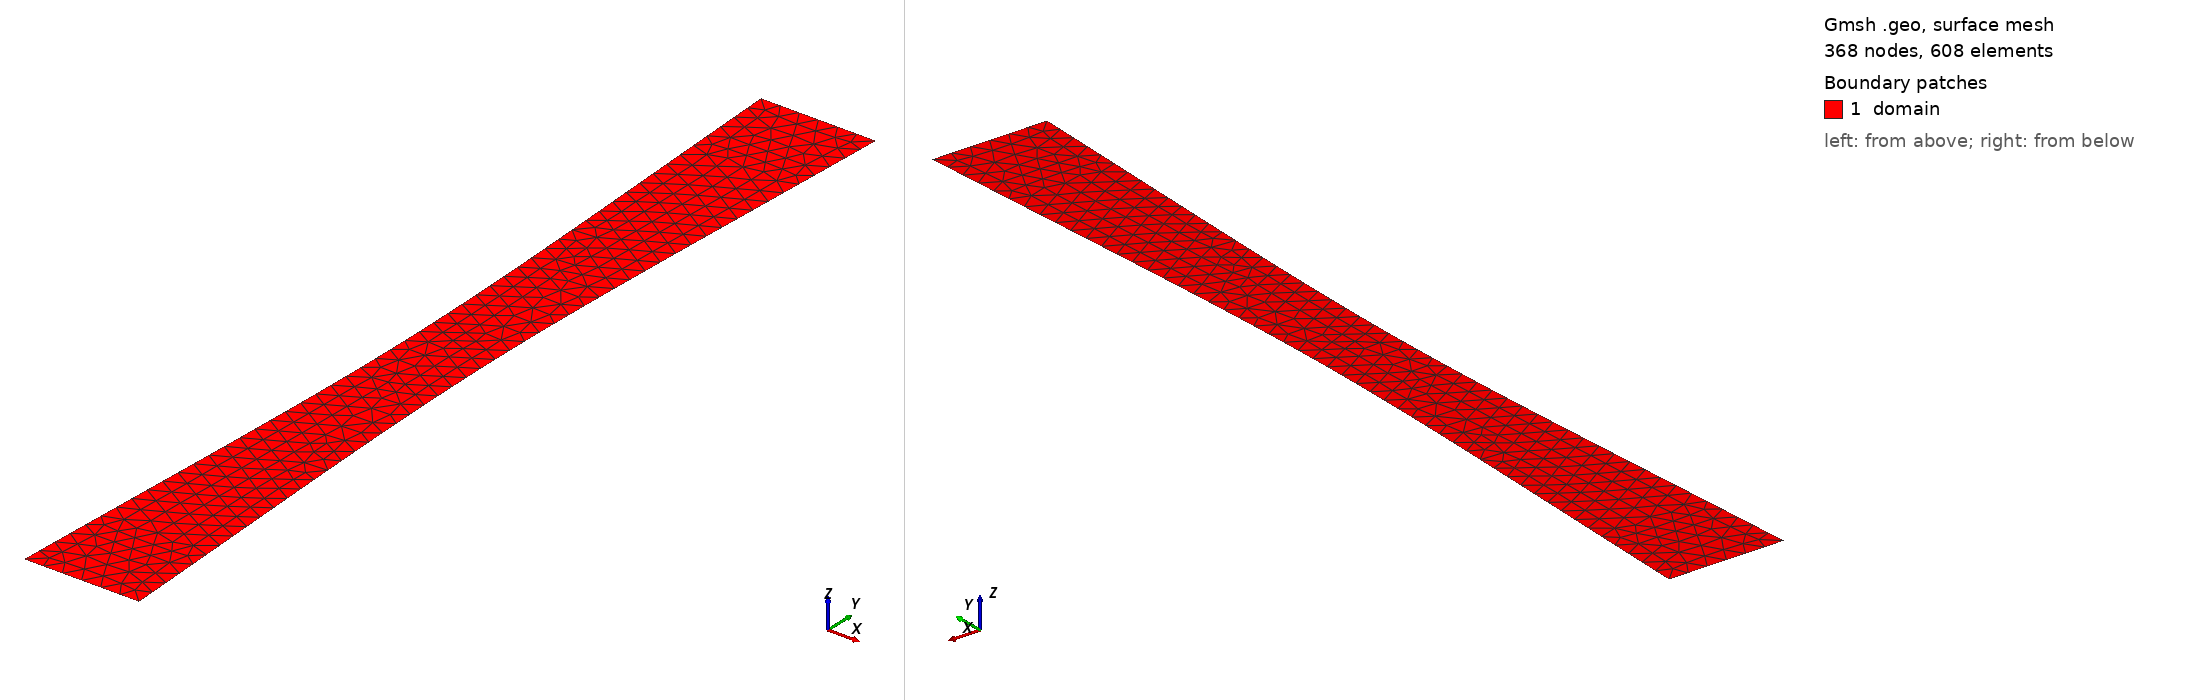

Gmsh geometry script, surface-meshed: 368 nodes, 608 surface elements. Boundary patches (legend numbers): 1 domain. Left view from above one corner, right view from below the opposite corner. Legend entries are the model's physical surfaces. The drawing asked Gmsh for element sizes between 1% and 20% of the model's largest extent; the script's own settings can give other sizes.

=== nozzle.geo (drawn) ===
SetFactory("OpenCASCADE");

// Mesh size
lc = 0.02;

// Total height = 1 (normalized like rectangle.geo)
y0 = -0.5;
y1 =  0.5;

// Contact width (same at both contacts) and constriction (min) width in the middle
Wt = 0.12;     // contact width
Wc = 0.06;     // minimum width at the constriction (set < Wt)

// Half widths
ht = Wt/2;
hc = Wc/2;

// Control point y-positions (symmetric about 0)
ya = -0.28;
ym =  0.00;
yb =  0.28;

// Optional shaping: s=1.0 gives a gentle constriction, <1 makes it sharper
s = 1.00;
hmid = s*hc;

// --- Corner points (contacts) ---
Point(1) = {-ht, y0, 0, lc};   // bottom-left
Point(2) = { ht, y0, 0, lc};   // bottom-right
Point(3) = { ht, y1, 0, lc};   // top-right
Point(4) = {-ht, y1, 0, lc};   // top-left

// --- Right wall control points (converge then diverge) ---
// Endpoints are Point(2) -> Point(3), matching rectangle.geo topology
Point(11) = { ht - 0.35*(ht - hmid), ya, 0, lc}; // easing in
Point(12) = { hmid,                ym, 0, lc};  // tightest point
Point(13) = { ht - 0.35*(ht - hmid), yb, 0, lc}; // easing out

// --- Left wall control points (mirror) ---
// Endpoints are Point(4) -> Point(1), matching rectangle.geo topology
Point(21) = {-ht + 0.35*(ht - hmid), yb, 0, lc};
Point(22) = {-hmid,                ym, 0, lc};
Point(23) = {-ht + 0.35*(ht - hmid), ya, 0, lc};

// --- Boundary curves (match rectangle.geo numbering & names) ---
Line(1)    = {1,2};              // bottom contact
BSpline(2) = {2,11,12,13,3};      // right wall (bottom -> top)
Line(3)    = {3,4};              // top contact
BSpline(4) = {4,21,22,23,1};      // left wall (top -> bottom)

// Surface
Curve Loop(1) = {1,2,3,4};
Plane Surface(1) = {1};

// Physical groups (exactly like rectangle.geo)
Physical Surface("domain") = {1};
Physical Curve("contact_bottom") = {1};
Physical Curve("contact_top")    = {3};
Physical Curve("walls")          = {2,4};
